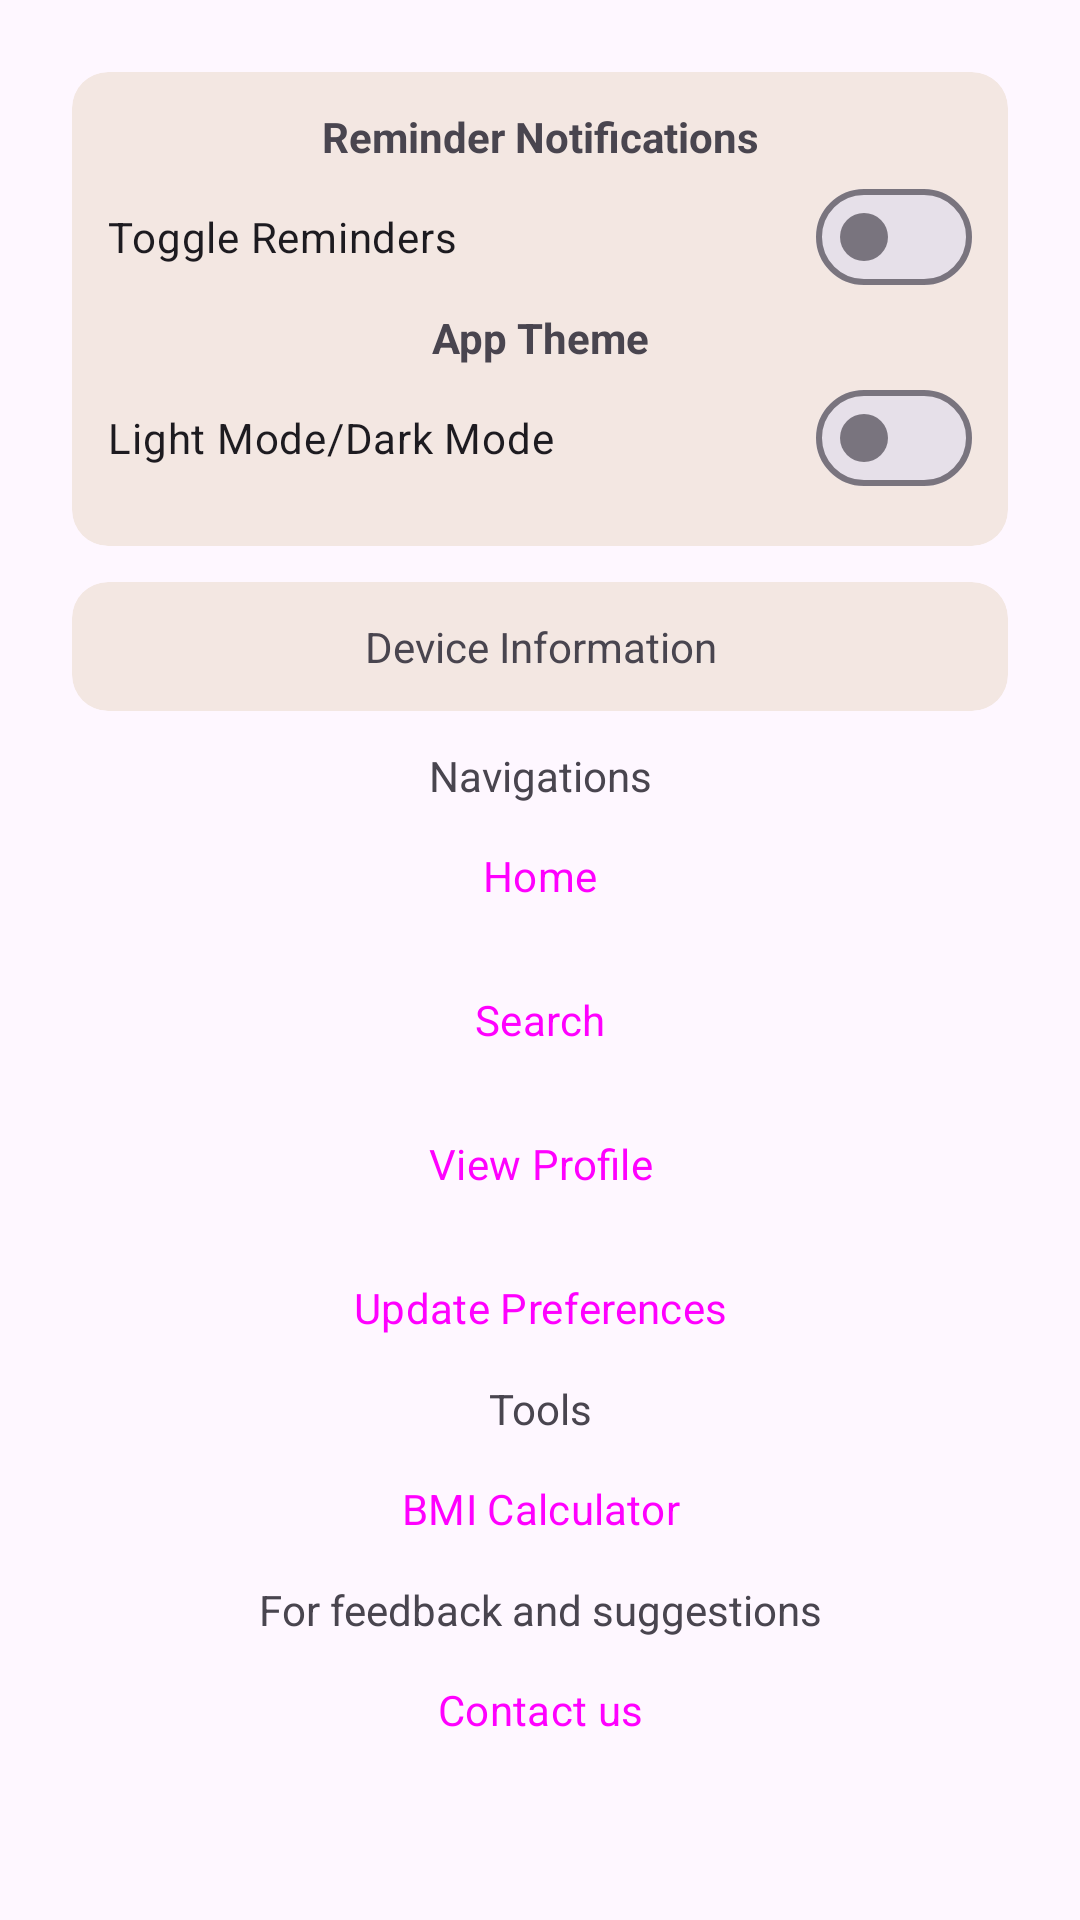

Write the Android layout XML for this screen, with the resource values it uses.
<!-- AndroidManifest.xml: application theme Theme.AndroidAlgoTest -->
<!-- res/layout/fragment_settings.xml -->
<?xml version="1.0" encoding="utf-8"?>
<FrameLayout xmlns:android="http://schemas.android.com/apk/res/android"
    xmlns:tools="http://schemas.android.com/tools"
    android:layout_width="match_parent"
    android:layout_height="match_parent"
    xmlns:app="http://schemas.android.com/apk/res-auto"
    tools:context=".fragments.SettingsFragment">

    
    <androidx.core.widget.NestedScrollView
        android:layout_width="match_parent"
        android:layout_height="match_parent">

        <RelativeLayout
            android:layout_width="match_parent"
            android:layout_height="wrap_content"
            android:padding="24dp">

            <com.google.android.material.card.MaterialCardView
                android:id="@+id/settingsMaterialCV"
                android:layout_width="match_parent"
                android:layout_height="wrap_content">

                <LinearLayout
                    android:layout_width="match_parent"
                    android:layout_height="wrap_content"
                    android:orientation="vertical"
                    android:padding="12dp">

                    
                    <TextView
                        android:id="@+id/textViewNotifications"
                        android:layout_width="match_parent"
                        android:layout_height="wrap_content"
                        android:text="Reminder Notifications"
                        android:textAlignment="center"
                        android:textStyle="bold" />

                    <com.google.android.material.materialswitch.MaterialSwitch
                        android:id="@+id/switchExerciseReminders"
                        android:layout_width="match_parent"
                        android:layout_height="wrap_content"
                        android:text="Toggle Reminders" />

                    
                    <TextView
                        android:id="@+id/textViewTheme"
                        android:layout_width="match_parent"
                        android:layout_height="wrap_content"
                        android:text="App Theme"
                        android:textAlignment="center"
                        android:textStyle="bold" />

                    <com.google.android.material.materialswitch.MaterialSwitch
                        android:id="@+id/switchTheme"
                        android:layout_width="match_parent"
                        android:layout_height="wrap_content"
                        android:text="Light Mode/Dark Mode" />


                </LinearLayout>

            </com.google.android.material.card.MaterialCardView>

            <RelativeLayout
                android:id="@+id/deviceInformationLayout"
                android:layout_width="match_parent"
                android:layout_height="wrap_content"
                android:layout_below="@id/settingsMaterialCV"
                android:layout_marginTop="12dp">

                <com.google.android.material.card.MaterialCardView
                    android:id="@+id/settingsMaterialCV2"
                    android:layout_width="match_parent"
                    android:layout_height="wrap_content"
                    app:contentPadding="12dp">

                    <TextView
                        android:id="@+id/deviceInformationTextView"
                        android:layout_width="match_parent"
                        android:layout_height="wrap_content"
                        android:textAlignment="center"
                        android:text="Device Information" />

                </com.google.android.material.card.MaterialCardView>

            </RelativeLayout>

            <LinearLayout
                android:layout_width="match_parent"
                android:layout_height="wrap_content"
                android:layout_below="@id/deviceInformationLayout"
                android:layout_marginTop="12dp"
                android:orientation="vertical">

                
                <TextView
                    android:id="@+id/textViewNavigations"
                    android:layout_width="match_parent"
                    android:layout_height="wrap_content"
                    android:text="Navigations"
                    android:textAlignment="center" />

                <Button
                    style="@style/RoundedButton"
                    android:id="@+id/buttonHome"
                    android:layout_width="match_parent"
                    android:layout_height="wrap_content"
                    android:text="Home" />

                <Button
                    style="@style/RoundedButton"
                    android:id="@+id/buttonSearch"
                    android:layout_width="match_parent"
                    android:layout_height="wrap_content"
                    android:text="Search" />

                <Button
                    style="@style/RoundedButton"
                    android:id="@+id/buttonViewProfile"
                    android:layout_width="match_parent"
                    android:layout_height="wrap_content"
                    android:text="View Profile" />

                <Button
                    style="@style/RoundedButton"
                    android:id="@+id/buttonUpdatePreferences"
                    android:layout_width="match_parent"
                    android:layout_height="wrap_content"
                    android:text="Update Preferences" />

                
                <TextView
                    android:id="@+id/textViewTools"
                    android:layout_width="match_parent"
                    android:layout_height="wrap_content"
                    android:text="Tools"
                    android:textAlignment="center" />

                <Button
                    style="@style/RoundedButton"
                    android:id="@+id/buttonBMICalculator"
                    android:layout_width="match_parent"
                    android:layout_height="wrap_content"
                    android:text="BMI Calculator" />

                
                <TextView
                    android:id="@+id/textViewFeedback"
                    android:layout_width="match_parent"
                    android:layout_height="wrap_content"
                    android:text="For feedback and suggestions"
                    android:textAlignment="center" />

                <Button
                    android:id="@+id/buttonContactUs"
                    style="@style/RoundedButton"
                    android:layout_width="match_parent"
                    android:layout_height="wrap_content"
                    android:text="Contact us" />

            </LinearLayout>

        </RelativeLayout>
    </androidx.core.widget.NestedScrollView>

</FrameLayout>
<!-- resources referenced by this layout -->
<resources>
  <style name="RoundedButton" parent="Widget.Material3.Button.TonalButton">
      </style>
  <style name="Theme.AndroidAlgoTest" parent="Theme.Material3.DayNight">
          
          <item name="colorPrimary">@color/primary</item>
          <item name="colorPrimaryVariant">@color/primary_variant</item>
          <item name="colorOnPrimary">@color/on_primary</item>
          <item name="colorPrimaryContainer">@color/primary_container</item>
          <item name="colorOnPrimaryContainer">@color/on_primary_container</item>
          
          <item name="colorSecondary">@color/secondary</item>
          <item name="colorSecondaryVariant">@color/secondary_variant</item>
          <item name="colorOnSecondary">@color/on_secondary</item>
          <item name="colorSecondaryContainer">@color/secondary_container</item>
          <item name="colorOnSecondaryContainer">@color/on_secondary_container</item>
          
          <item name="colorTertiary">@color/tertiary</item>
          <item name="colorOnTertiary">@color/on_tertiary</item>
          <item name="colorTertiaryContainer">@color/tertiary_container</item>
          <item name="colorOnTertiaryContainer">@color/on_tertiary_container</item>
          
          <item name="android:statusBarColor">@color/status_bar_light</item>
          <item name="android:windowLightStatusBar">true</item>
          
          <item name="itemIconTint">@color/black</item>
          <item name="fontFamily">@font/dmsans_regular</item>
          <item name="materialCardViewStyle">@style/MaterialCardView.Light</item>
          <item name="cardViewStyle">@style/CardView.Light</item>
          <item name="autoCompleteTextViewStyle">@style/AutoCompleteTextView</item>
      </style>
  <color name="primary">#B68D40</color>
  <color name="primary_variant">#8E692C</color>
  <color name="on_primary">#FFF8DC</color>
  <color name="primary_container">#122620</color>
  <color name="on_primary_container">#A4812E</color>
  <color name="secondary">#B6B040</color>
  <color name="secondary_variant">#8F3E26</color>
  <color name="on_secondary">#EEEEEE</color>
  <color name="secondary_container">#B67A40</color>
  <color name="on_secondary_container">#D8D8D8</color>
  <color name="tertiary">#609B40</color>
  <color name="on_tertiary">#F1F1F1</color>
  <color name="tertiary_container">#8F7A52</color>
  <color name="on_tertiary_container">#8F8F8F</color>
  <color name="status_bar_light">#1A8E692C</color>
  <color name="black">#FF000000</color>
  <style name="MaterialCardView.Light" parent="Widget.Material3.CardView.Filled">
          <item name="cardPreventCornerOverlap">false</item>
          <item name="cardBackgroundColor">@color/card_background_light</item>
      </style>
  <style name="CardView.Light" parent="Widget.MaterialComponents.CardView">
      </style>
  <style name="AutoCompleteTextView" parent="Widget.Material3.AutoCompleteTextView.OutlinedBox">
      </style>
  <color name="card_background_light">#27B68D40</color>
</resources>
